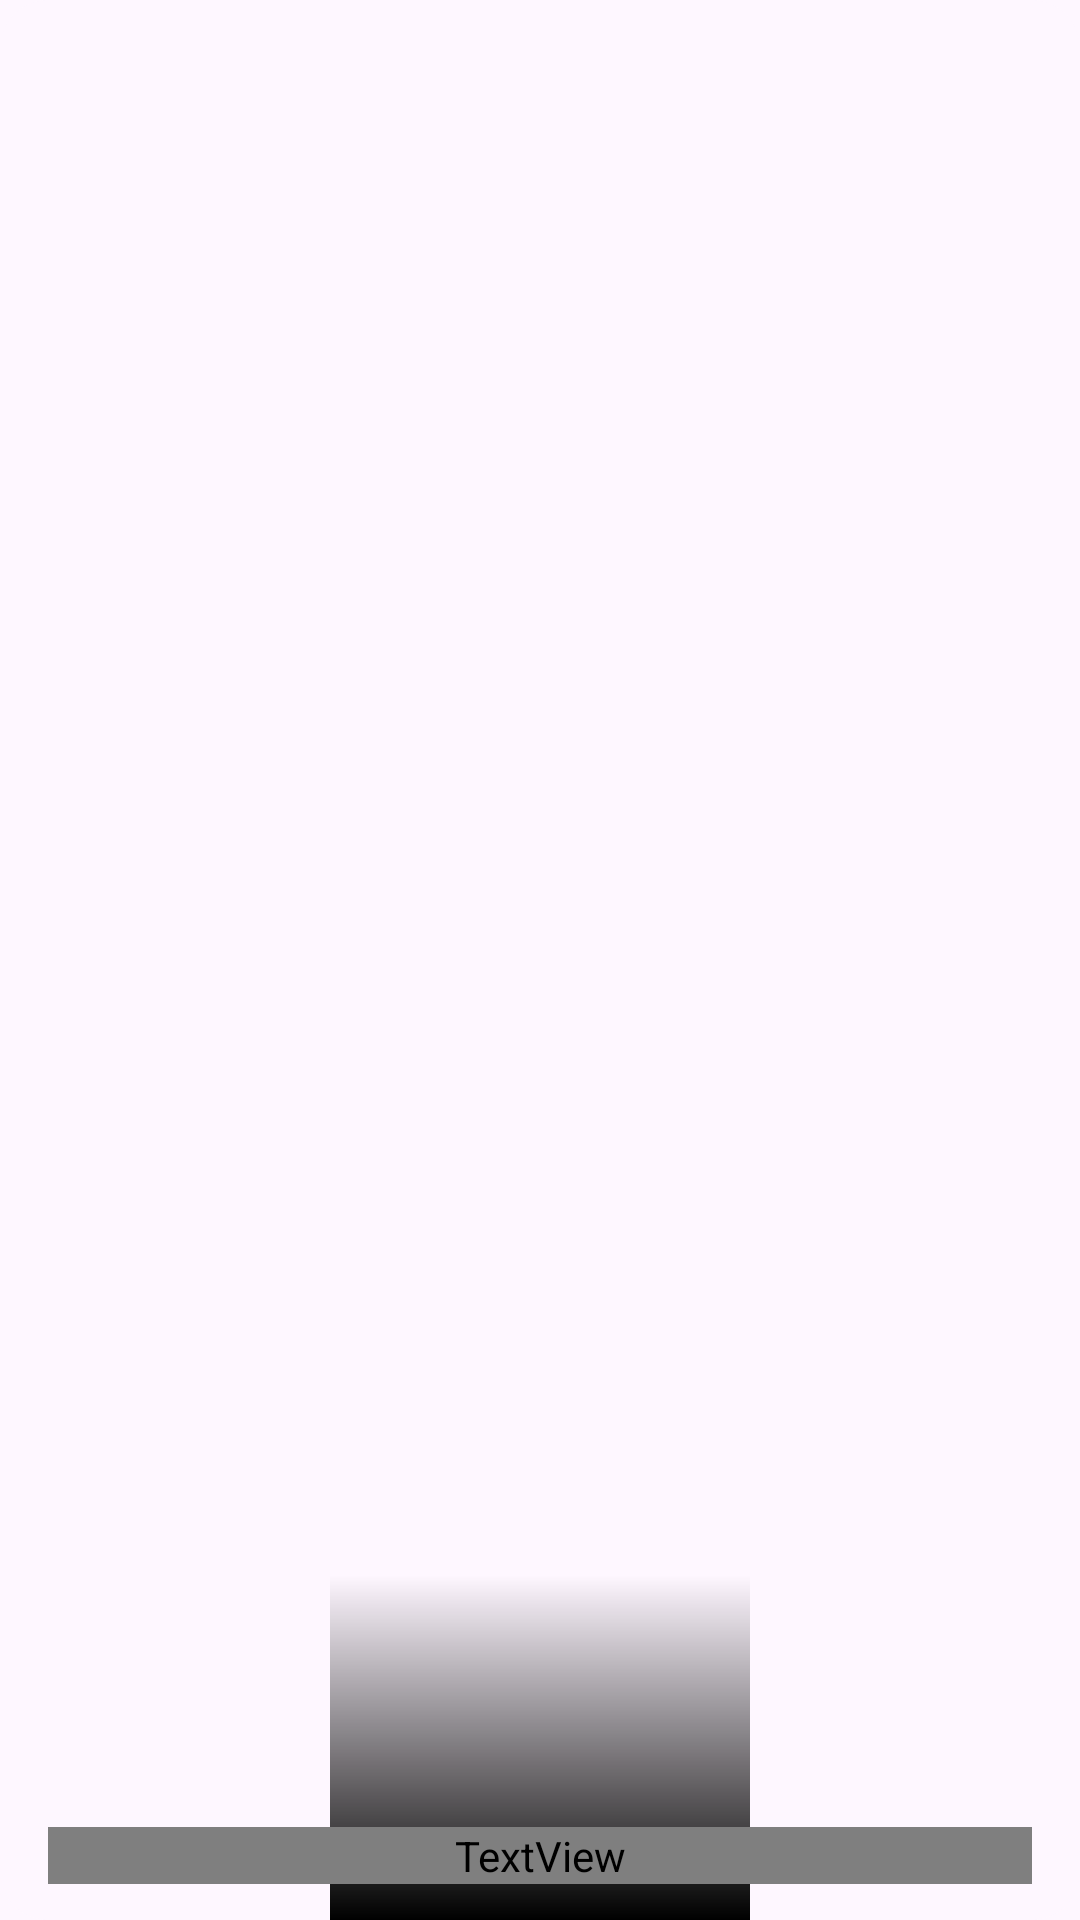

Write the Android layout XML for this screen, with the resource values it uses.
<!-- AndroidManifest.xml: application theme Theme.MarvelApp -->
<!-- res/layout/recycler_comics_layout.xml -->
<?xml version="1.0" encoding="utf-8"?>
<layout
    xmlns:android="http://schemas.android.com/apk/res/android"
    xmlns:app="http://schemas.android.com/apk/res-auto"
    xmlns:tools="http://schemas.android.com/tools">

    <data>
        <variable
            name="comic"
            type="com.mte.marvelapp.data.remote.model.comic.Comic" />
        <variable
            name="clickListener"
            type="com.mte.marvelapp.ui.home.adapter.listener.ComicClickListener" />
    </data>

    <com.google.android.material.card.MaterialCardView
        android:layout_width="@dimen/card_image_width"
        android:layout_height="@dimen/card_image_height"
        app:cardCornerRadius="@dimen/card_corner_radius"
        app:strokeWidth="0dp"
        android:layout_marginEnd="@dimen/card_margin"
        android:onClick="@{() -> clickListener.onComicClick(comic)}">

        <androidx.constraintlayout.widget.ConstraintLayout
            android:layout_width="match_parent"
            android:layout_height="match_parent"
            >

            <com.google.android.material.imageview.ShapeableImageView
                android:id="@+id/card_image"
                android:layout_width="@dimen/card_image_width"
                android:layout_height="@dimen/card_image_height"
                loadImage="@{comic.thumbnail.path + `/portrait_xlarge` + `.` + comic.thumbnail.extension}"
                android:scaleType="fitXY"
                app:layout_constraintBottom_toBottomOf="parent"
                app:layout_constraintEnd_toEndOf="parent"
                app:layout_constraintStart_toStartOf="parent"
                app:layout_constraintTop_toTopOf="parent"
                tools:srcCompat="@tools:sample/avatars"/>

            <com.google.android.material.imageview.ShapeableImageView
                android:id="@+id/cover_image"
                android:layout_width="@dimen/card_image_width"
                android:layout_height="115dp"
                android:src="@drawable/gradient_black"
                android:scaleType="fitXY"
                android:alpha="1"
                app:layout_constraintBottom_toBottomOf="parent"
                app:layout_constraintEnd_toEndOf="parent"
                app:layout_constraintStart_toStartOf="parent"
                />



            <TextView
                android:id="@+id/comic_name"
                android:layout_width="match_parent"
                android:layout_height="wrap_content"
                android:layout_marginStart="16dp"
                android:layout_marginEnd="16dp"
                android:layout_marginBottom="@dimen/card_text_margin"
                android:fontFamily="@font/font_gilroy_medium"
                android:text="@{comic.title}"
                android:textColor="@color/primary_white"
                android:textSize="@dimen/hero_name_size"
                android:maxLines="@integer/max_lines"
                app:layout_constraintBottom_toBottomOf="parent"
                app:layout_constraintEnd_toStartOf="@+id/card_image"
                app:layout_constraintStart_toStartOf="parent" />

        </androidx.constraintlayout.widget.ConstraintLayout>

    </com.google.android.material.card.MaterialCardView>

</layout>
<!-- resources referenced by this layout -->
<resources>
  <color name="primary_white">#FFFFFF</color>
  <dimen name="card_corner_radius">16dp</dimen>
  <dimen name="card_image_height">230dp</dimen>
  <dimen name="card_image_width">140dp</dimen>
  <dimen name="card_margin">16dp</dimen>
  <dimen name="card_text_margin">12dp</dimen>
  <dimen name="hero_name_size">20sp</dimen>
  <!-- drawable gradient_black (drawable) -->
  <?xml version="1.0" encoding="utf-8"?>
  <shape xmlns:android="http://schemas.android.com/apk/res/android">
      <gradient
          android:startColor="#000000"
          android:angle="90" />
  </shape>
  <integer name="max_lines">4</integer>
  <style name="Theme.MarvelApp" parent="Base.Theme.MarvelApp" />
  <style name="Base.Theme.MarvelApp" parent="Theme.Material3.DayNight.NoActionBar">
          
          
          <item name="android:statusBarColor">@color/primary_red</item>
      </style>
  <color name="primary_red">#F2264B</color>
</resources>
